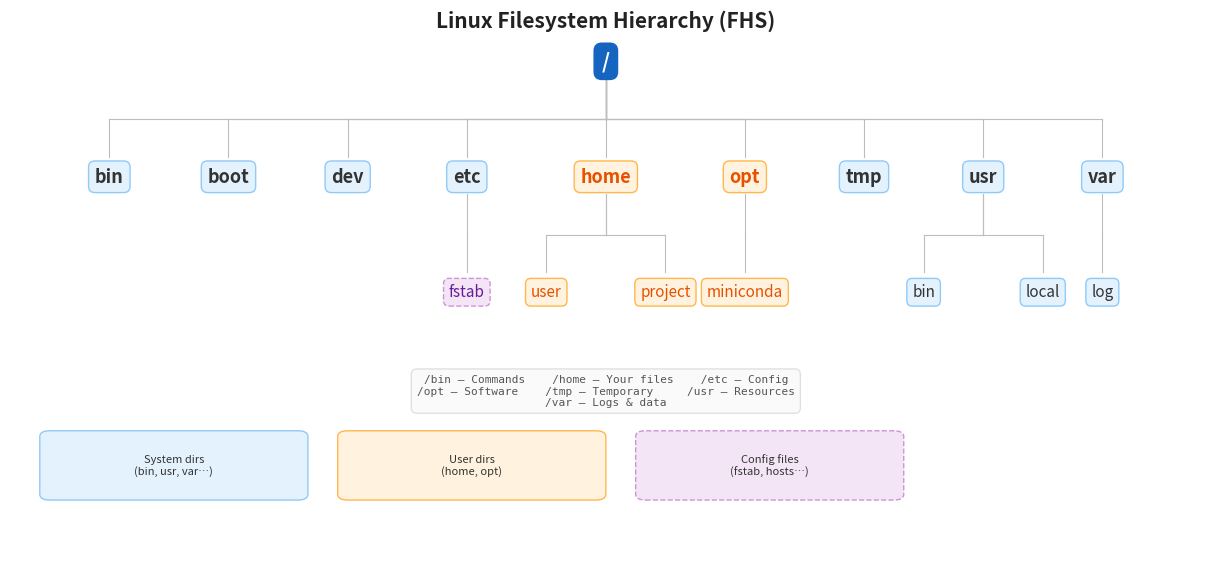

Write Python code to recreate this figure. (Note: this script raises an exception after producing the figure.)
"""
绘制 Linux 文件系统层级结构图 (FHS)
mmx 第四轮：极简 L2，宽画布，大间距
输出：../imgs/linux-filesystem.svg
"""
import matplotlib
matplotlib.use('Agg')
import matplotlib.pyplot as plt
import matplotlib.patches as mpatches

fig, ax = plt.subplots(figsize=(12, 5.5))
ax.set_xlim(0, 12)
ax.set_ylim(0, 9)
ax.axis('off')

# === Colors ===
C = {
    'root':   ('#1565C0', '#1565C0', '#FFFFFF'),
    'system': ('#E3F2FD', '#90CAF9', '#333333'),
    'user':   ('#FFF3E0', '#FFB74D', '#E65100'),
    'file':   ('#F3E5F5', '#CE93D8', '#6A1B9A'),
}

# === Nodes: widely spaced ===
# format: name -> (x, y, tag)
N = {
    # Root
    '/':       (6.0, 8.5, 'root'),
    # L1 — 1 unit apart
    'bin':     (1.0, 6.5, 'system'),
    'boot':    (2.2, 6.5, 'system'),
    'dev':     (3.4, 6.5, 'system'),
    'etc':     (4.6, 6.5, 'system'),
    'home':    (6.0, 6.5, 'user'),
    'opt':     (7.4, 6.5, 'user'),
    'tmp':     (8.6, 6.5, 'system'),
    'usr':     (9.8, 6.5, 'system'),
    'var':     (11.0, 6.5, 'system'),
    # L2 — only 1 child per parent except home (2)
    'fstab':   (4.6, 4.5, 'file'),     # etc child
    'user':    (5.4, 4.5, 'user'),     # home child 1
    'project': (6.6, 4.5, 'user'),     # home child 2
    'miniconda':(7.4, 4.5, 'user'),    # opt child
    'bin2':    (9.2, 4.5, 'system'),   # usr child (/usr/bin)
    'local':   (10.4, 4.5, 'system'),  # usr child (/usr/local)
    'log':     (11.0, 4.5, 'system'),  # var child
}

# === Edges ===
edges = [
    ('/', 'bin'), ('/', 'boot'), ('/', 'dev'), ('/', 'etc'),
    ('/', 'home'), ('/', 'opt'), ('/', 'tmp'), ('/', 'usr'), ('/', 'var'),
    ('etc', 'fstab'),
    ('home', 'user'), ('home', 'project'),
    ('opt', 'miniconda'),
    ('usr', 'bin2'), ('usr', 'local'),
    ('var', 'log'),
]

# --- Draw ---
for name, (x, y, tag) in N.items():
    bg, border, tc = C[tag]
    ls = '--' if tag == 'file' else '-'
    display = 'bin' if name == 'bin2' else name
    fs = 15 if name == '/' else (13 if y > 5.5 else 11)
    fw = 'bold' if name == '/' or y > 5.5 else 'normal'
    ax.text(x, y, display, fontsize=fs, ha='center', va='center',
            fontweight=fw, color=tc,
            bbox=dict(boxstyle='round,pad=0.35', facecolor=bg, edgecolor=border,
                      linewidth=1.5 if name == '/' else 1.0, linestyle=ls))

# --- Edges ---
for p, c in edges:
    px, py, _ = N[p]
    cx, cy, _ = N[c]
    mid = (py + cy) / 2
    ax.plot([px, px], [py-0.3, mid], color='#BDBDBD', linewidth=0.8)
    ax.plot([px, cx], [mid, mid], color='#BDBDBD', linewidth=0.8)
    ax.plot([cx, cx], [mid, cy+0.35], color='#BDBDBD', linewidth=0.8)

# --- Title ---
ax.text(6.0, 9.1, 'Linux Filesystem Hierarchy (FHS)', fontsize=15, fontweight='bold',
        ha='center', color='#222')

# --- Legend ---
items = [
    ("System dirs\n(bin, usr, var…)", '#E3F2FD', '#90CAF9', '-'),
    ("User dirs\n(home, opt)", '#FFF3E0', '#FFB74D', '-'),
    ("Config files\n(fstab, hosts…)", '#F3E5F5', '#CE93D8', '--'),
]
for i, (desc, bg, border, ls) in enumerate(items):
    x0 = 0.4 + i * 3.0
    rect = mpatches.FancyBboxPatch((x0, 1.0), 2.5, 1.0, boxstyle="round,pad=0.1",
                                    facecolor=bg, edgecolor=border, linewidth=1, linestyle=ls)
    ax.add_patch(rect)
    ax.text(x0 + 1.25, 1.5, desc, fontsize=8, ha='center', va='center', color='#333')

# --- Quick reference ---
ref = ("/bin — Commands    /home — Your files    /etc — Config\n"
       "/opt — Software    /tmp — Temporary     /usr — Resources\n"
       "/var — Logs & data")
ax.text(6.0, 2.5, ref, fontsize=8, va='bottom', ha='center',
       bbox=dict(boxstyle='round', facecolor='#FAFAFA', edgecolor='#E0E0E0', pad=0.5),
       fontfamily='monospace', color='#555')

plt.tight_layout(pad=0.3)
plt.savefig('../imgs/linux-filesystem.svg', dpi=150, bbox_inches='tight', facecolor='white')
plt.close()
print("OK: ../imgs/linux-filesystem.svg")
